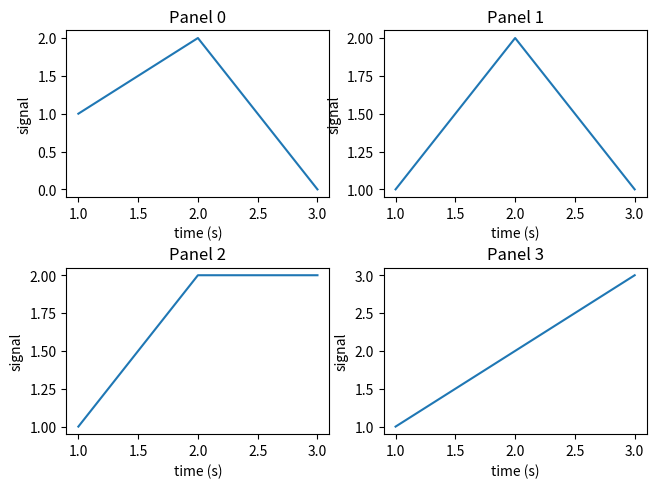

Write Python code to recreate this figure.
import matplotlib.pyplot as plt

fig, axs = plt.subplots(2, 2, figsize=(6.4, 4.8))
for i, a in enumerate(axs.flat):
    a.plot([1, 2, 3], [1, 2, i])
    a.set_xlabel("time (s)")
    a.set_ylabel("signal")
    a.set_title(f"Panel {i}")
fig.tight_layout(pad=0.4)
fig.savefig("panels.png")
